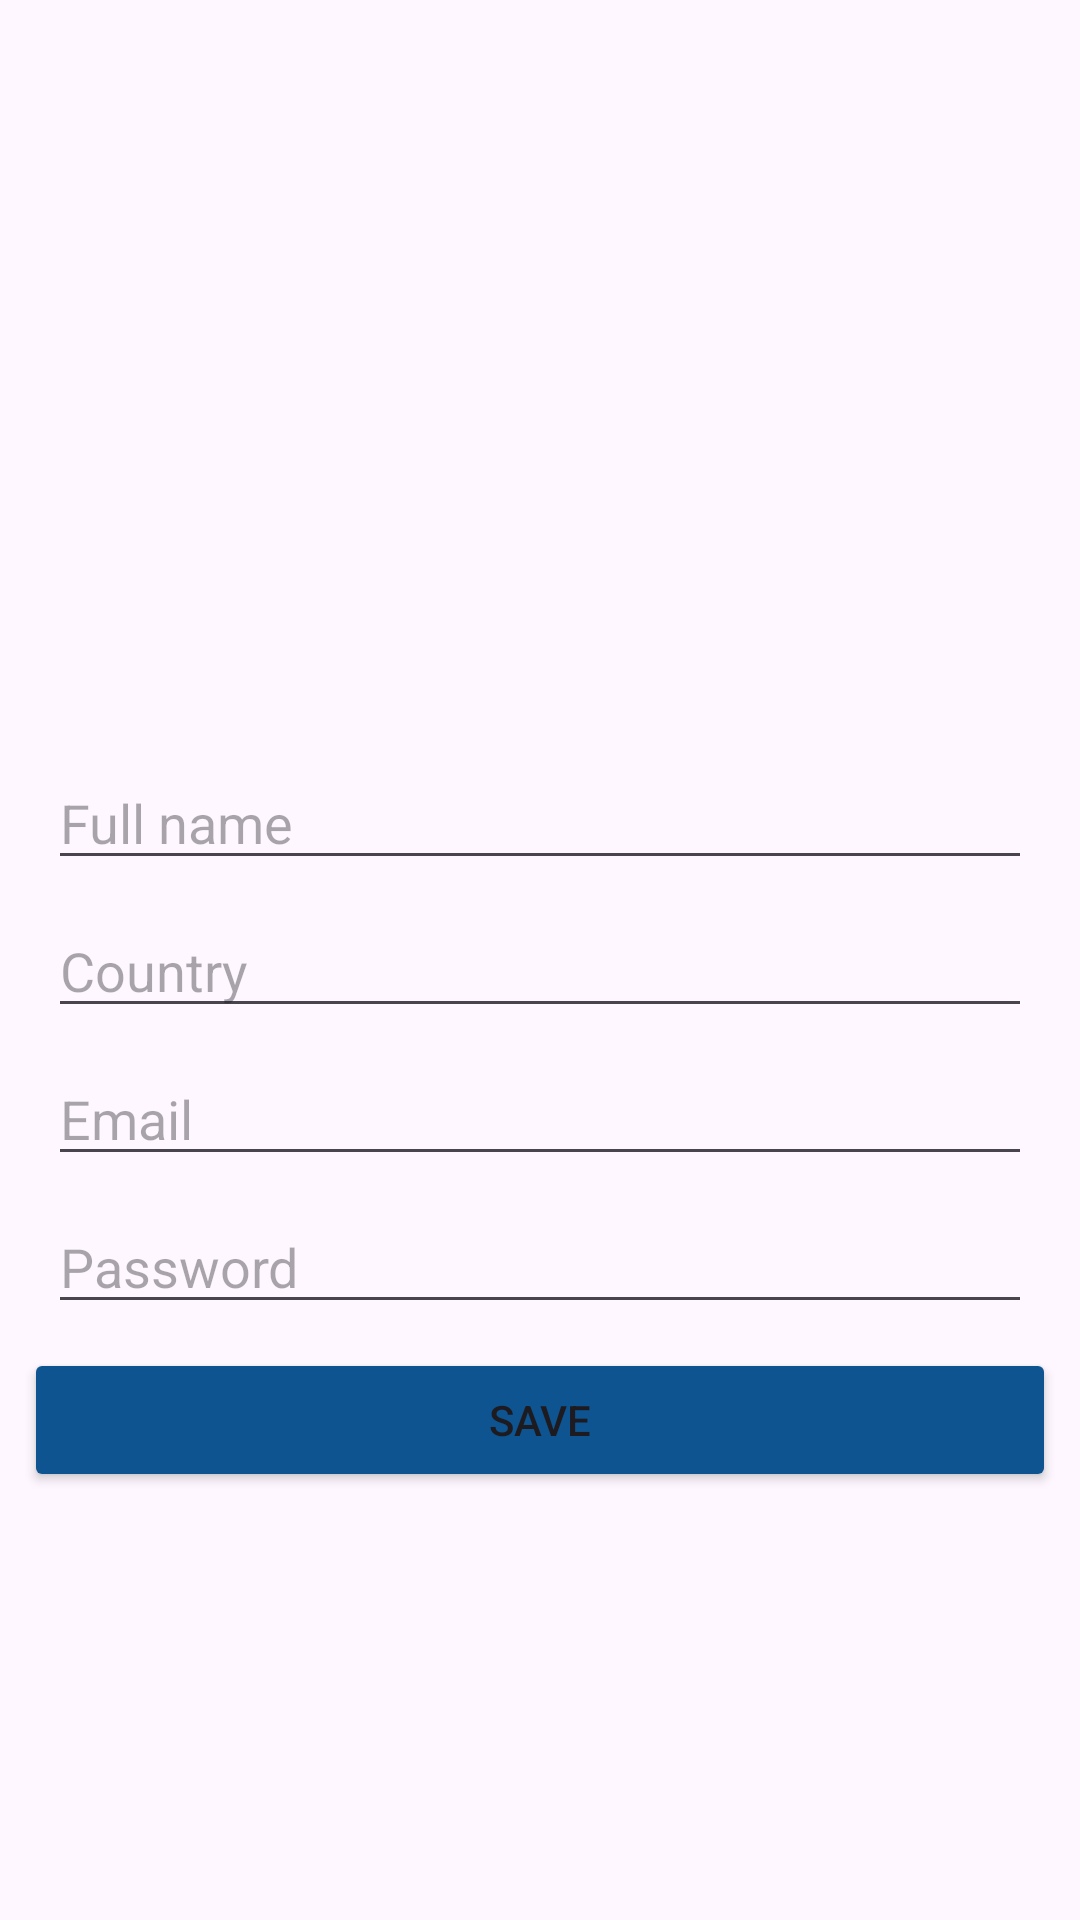

Here is an Android app screen rendered from its layout file. Give the layout XML and the strings, colors and styles it references.
<!-- AndroidManifest.xml: application theme Theme.FirebaseDPA24 -->
<!-- res/layout/activity_register.xml -->
<?xml version="1.0" encoding="utf-8"?>
<androidx.constraintlayout.widget.ConstraintLayout xmlns:android="http://schemas.android.com/apk/res/android"
    xmlns:app="http://schemas.android.com/apk/res-auto"
    xmlns:tools="http://schemas.android.com/tools"
    android:id="@+id/main"
    android:layout_width="match_parent"
    android:layout_height="match_parent"
    tools:context=".RegisterActivity">

    <ImageView
        android:id="@+id/imageView"
        android:layout_width="291dp"
        android:layout_height="196dp"
        android:layout_marginTop="32dp"
        app:layout_constraintEnd_toEndOf="parent"
        app:layout_constraintStart_toStartOf="parent"
        app:layout_constraintTop_toTopOf="parent"
        tools:srcCompat="@drawable/register" />

    <EditText
        android:id="@+id/etFullName"
        android:layout_width="0dp"
        android:layout_height="wrap_content"
        android:layout_marginStart="16dp"
        android:layout_marginTop="24dp"
        android:layout_marginEnd="16dp"
        android:ems="10"
        android:hint="@string/valetfullname"
        android:inputType="text"
        app:layout_constraintEnd_toEndOf="parent"
        app:layout_constraintStart_toStartOf="parent"
        app:layout_constraintTop_toBottomOf="@+id/imageView" />

    <EditText
        android:id="@+id/etCountry"
        android:layout_width="0dp"
        android:layout_height="wrap_content"
        android:layout_marginStart="16dp"
        android:layout_marginTop="8dp"
        android:layout_marginEnd="16dp"
        android:ems="10"
        android:hint="@string/valetcountry"
        android:inputType="text"
        app:layout_constraintEnd_toEndOf="parent"
        app:layout_constraintStart_toStartOf="parent"
        app:layout_constraintTop_toBottomOf="@+id/etFullName" />

    <EditText
        android:id="@+id/etEmail"
        android:layout_width="0dp"
        android:layout_height="wrap_content"
        android:layout_marginStart="16dp"
        android:layout_marginTop="8dp"
        android:layout_marginEnd="16dp"
        android:ems="10"
        android:hint="@string/valetemail"
        android:inputType="textEmailAddress"
        app:layout_constraintEnd_toEndOf="parent"
        app:layout_constraintStart_toStartOf="parent"
        app:layout_constraintTop_toBottomOf="@+id/etCountry" />

    <EditText
        android:id="@+id/etPassword"
        android:layout_width="0dp"
        android:layout_height="wrap_content"
        android:layout_marginStart="16dp"
        android:layout_marginTop="8dp"
        android:layout_marginEnd="16dp"
        android:ems="10"
        android:hint="@string/valetpassword"
        android:inputType="textPassword"
        app:layout_constraintEnd_toEndOf="parent"
        app:layout_constraintStart_toStartOf="parent"
        app:layout_constraintTop_toBottomOf="@+id/etEmail" />

    <Button
        android:id="@+id/btSaveRegister"
        android:layout_width="0dp"
        android:layout_height="wrap_content"
        android:layout_marginStart="8dp"
        android:layout_marginTop="8dp"
        android:layout_marginEnd="8dp"
        android:backgroundTint="#0D5491"
        android:text="@string/valbtsaveregister"
        android:textColorHighlight="#E30B0B"
        app:layout_constraintEnd_toEndOf="parent"
        app:layout_constraintStart_toStartOf="parent"
        app:layout_constraintTop_toBottomOf="@+id/etPassword" />
</androidx.constraintlayout.widget.ConstraintLayout>
<!-- resources referenced by this layout -->
<resources>
  <string name="valbtsaveregister">SAVE</string>
  <string name="valetcountry">Country</string>
  <string name="valetemail">Email</string>
  <string name="valetfullname">Full name</string>
  <string name="valetpassword">Password</string>
  <style name="Theme.FirebaseDPA24" parent="Base.Theme.FirebaseDPA24" />
  <style name="Base.Theme.FirebaseDPA24" parent="Theme.Material3.DayNight.NoActionBar">
          
          
      </style>
</resources>
